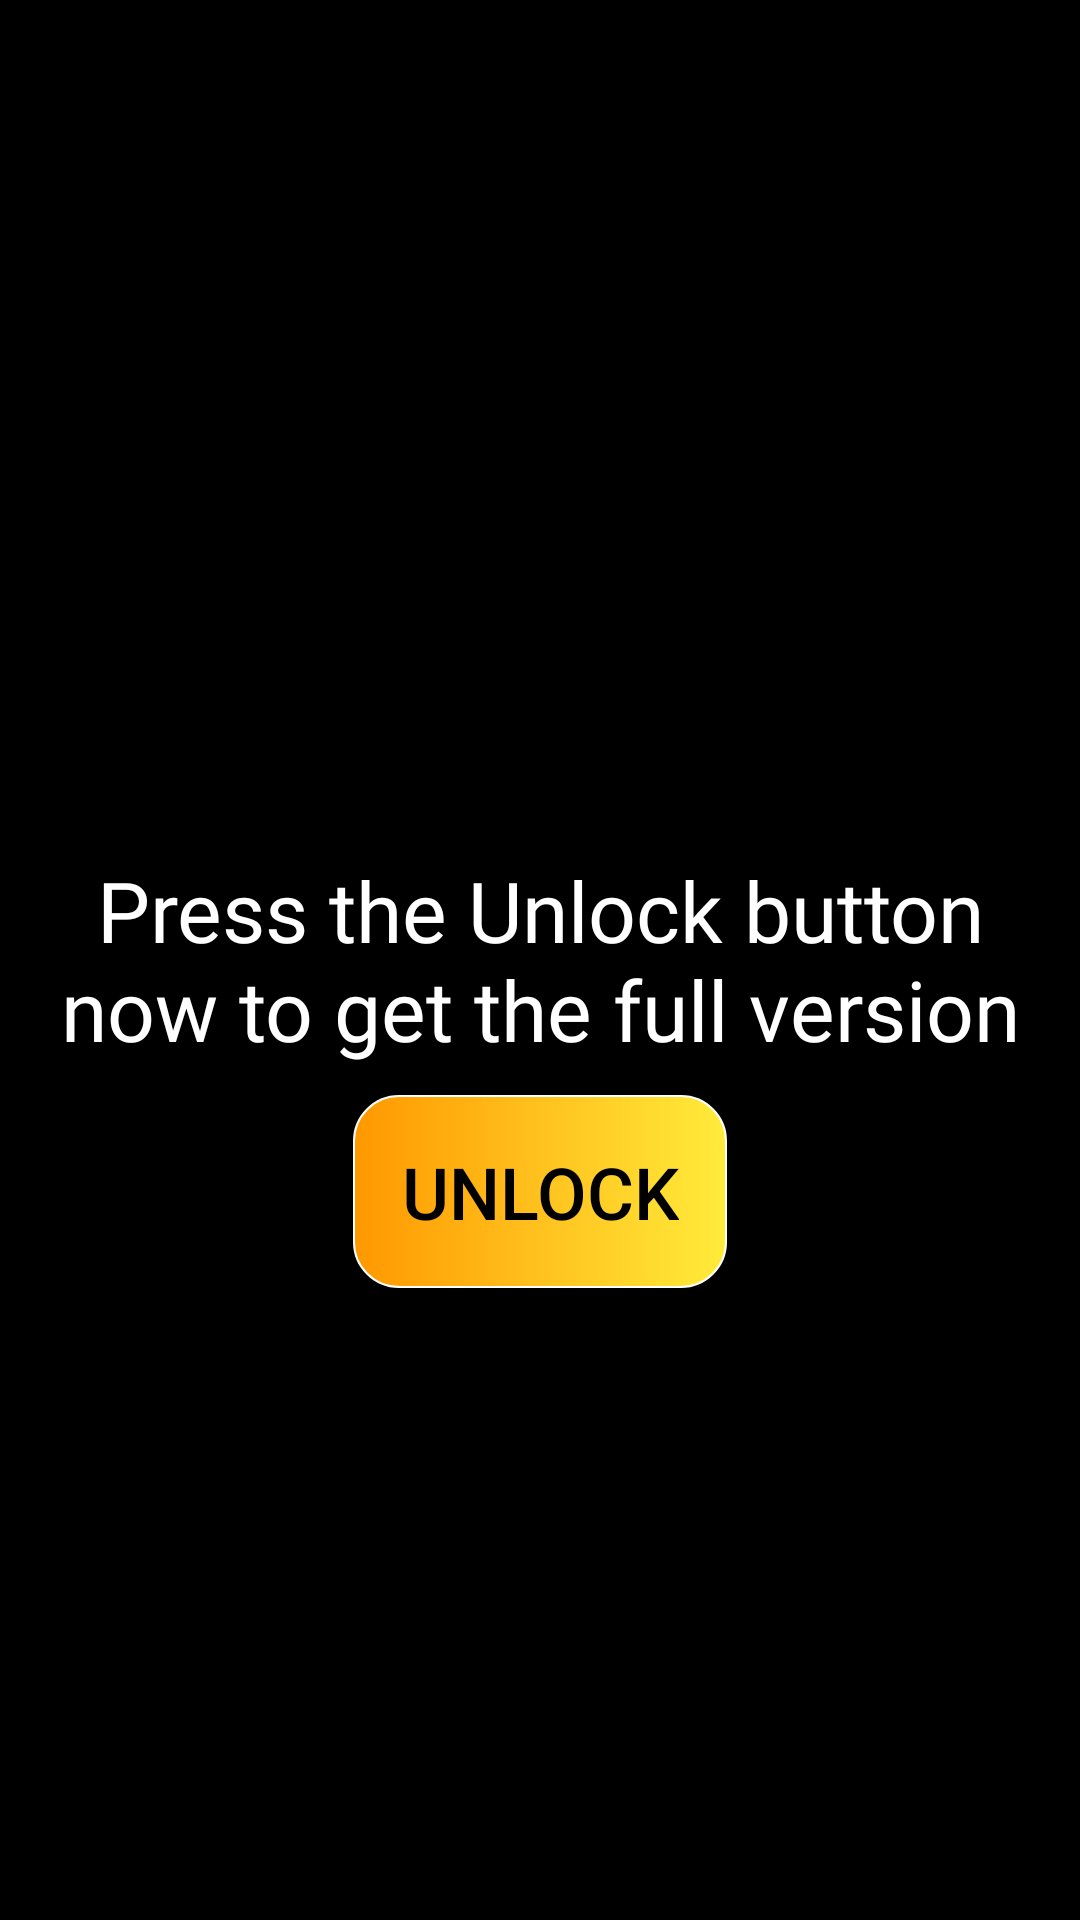

Write the Android layout XML for this screen, with the resource values it uses.
<!-- AndroidManifest.xml: application theme AppTheme -->
<!-- res/layout/buy_activity.xml -->
<?xml version="1.0" encoding="utf-8"?>
<RelativeLayout xmlns:android="http://schemas.android.com/apk/res/android"
    android:orientation="vertical" android:layout_width="match_parent"
    android:layout_height="match_parent"
    android:background="#000">

    <TextView
        android:id="@+id/buy_tv"
        android:layout_width="match_parent"
        android:layout_height="wrap_content"
        android:text="Press the Unlock button now to get the full version"
        android:textAlignment="center"
        android:textSize="28sp"
        android:padding="10dp"
        android:fontFamily="@font/blackjack"
        android:textColor="#FFF"
        android:layout_centerInParent="true"
        >
    </TextView>
    <Button
        android:id="@+id/buy_btn"
        android:layout_below="@id/buy_tv"
        android:layout_centerHorizontal="true"
        android:layout_width="wrap_content"
        android:text="Unlock"
        android:textAllCaps="true"
        android:textColor="#000"
        android:textSize="24sp"
        android:padding="16dp"
        android:background="@drawable/btn_background"
        android:layout_height="wrap_content">
    </Button>
</RelativeLayout>
<!-- resources referenced by this layout -->
<resources>
  <!-- drawable btn_background (drawable) -->
  <shape xmlns:android="http://schemas.android.com/apk/res/android"
      android:shape="rectangle">
      <corners android:radius="15dp" />
      <gradient
          android:endColor="#FFEB3B"
          android:startColor="#FF9800" />
      <stroke
          android:width="1.5px"
          android:color="@color/cardview_light_background" />
  </shape>
  <style name="AppTheme" parent="Theme.AppCompat.Light.NoActionBar">
          
          <item name="colorPrimary">@color/colorPrimary</item>
          <item name="colorPrimaryDark">@color/colorPrimaryDark</item>
          <item name="colorAccent">@color/colorAccent</item>
      </style>
  <color name="colorPrimary">#FF424242</color>
  <color name="colorPrimaryDark">#FF424242</color>
  <color name="colorAccent">#D81B60</color>
</resources>
